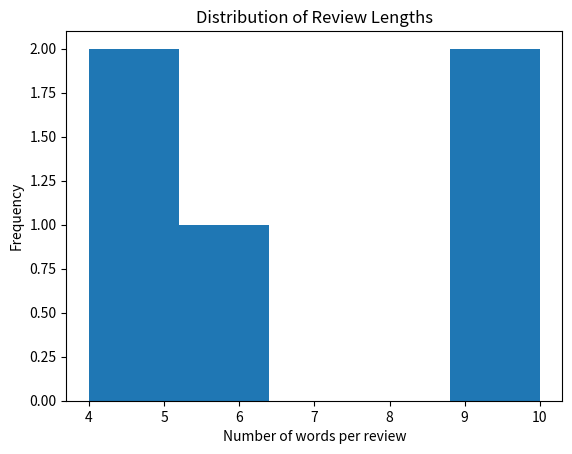

Recreate this plot in Python.
import pandas as pd
import matplotlib.pyplot as plt

# Sample dataset (placeholder for public portfolio)
data = {
    'review_id': [1, 2, 3, 4, 5],
    'review_text': [
        'The battery life is excellent but the screen is dim.',
        'Customer service was unhelpful and slow.',
        'Fast delivery and great packaging.',
        'The product quality is good but delivery took too long.',
        'Excellent value for money.'
    ]
}

df = pd.DataFrame(data)
df

# Basic dataset information
df.info()

# Review length analysis
df['review_length'] = df['review_text'].str.split().str.len()
df[['review_length']].describe()

# Visualise review length distribution
plt.hist(df['review_length'], bins=5)
plt.xlabel('Number of words per review')
plt.ylabel('Frequency')
plt.title('Distribution of Review Lengths')
plt.show()